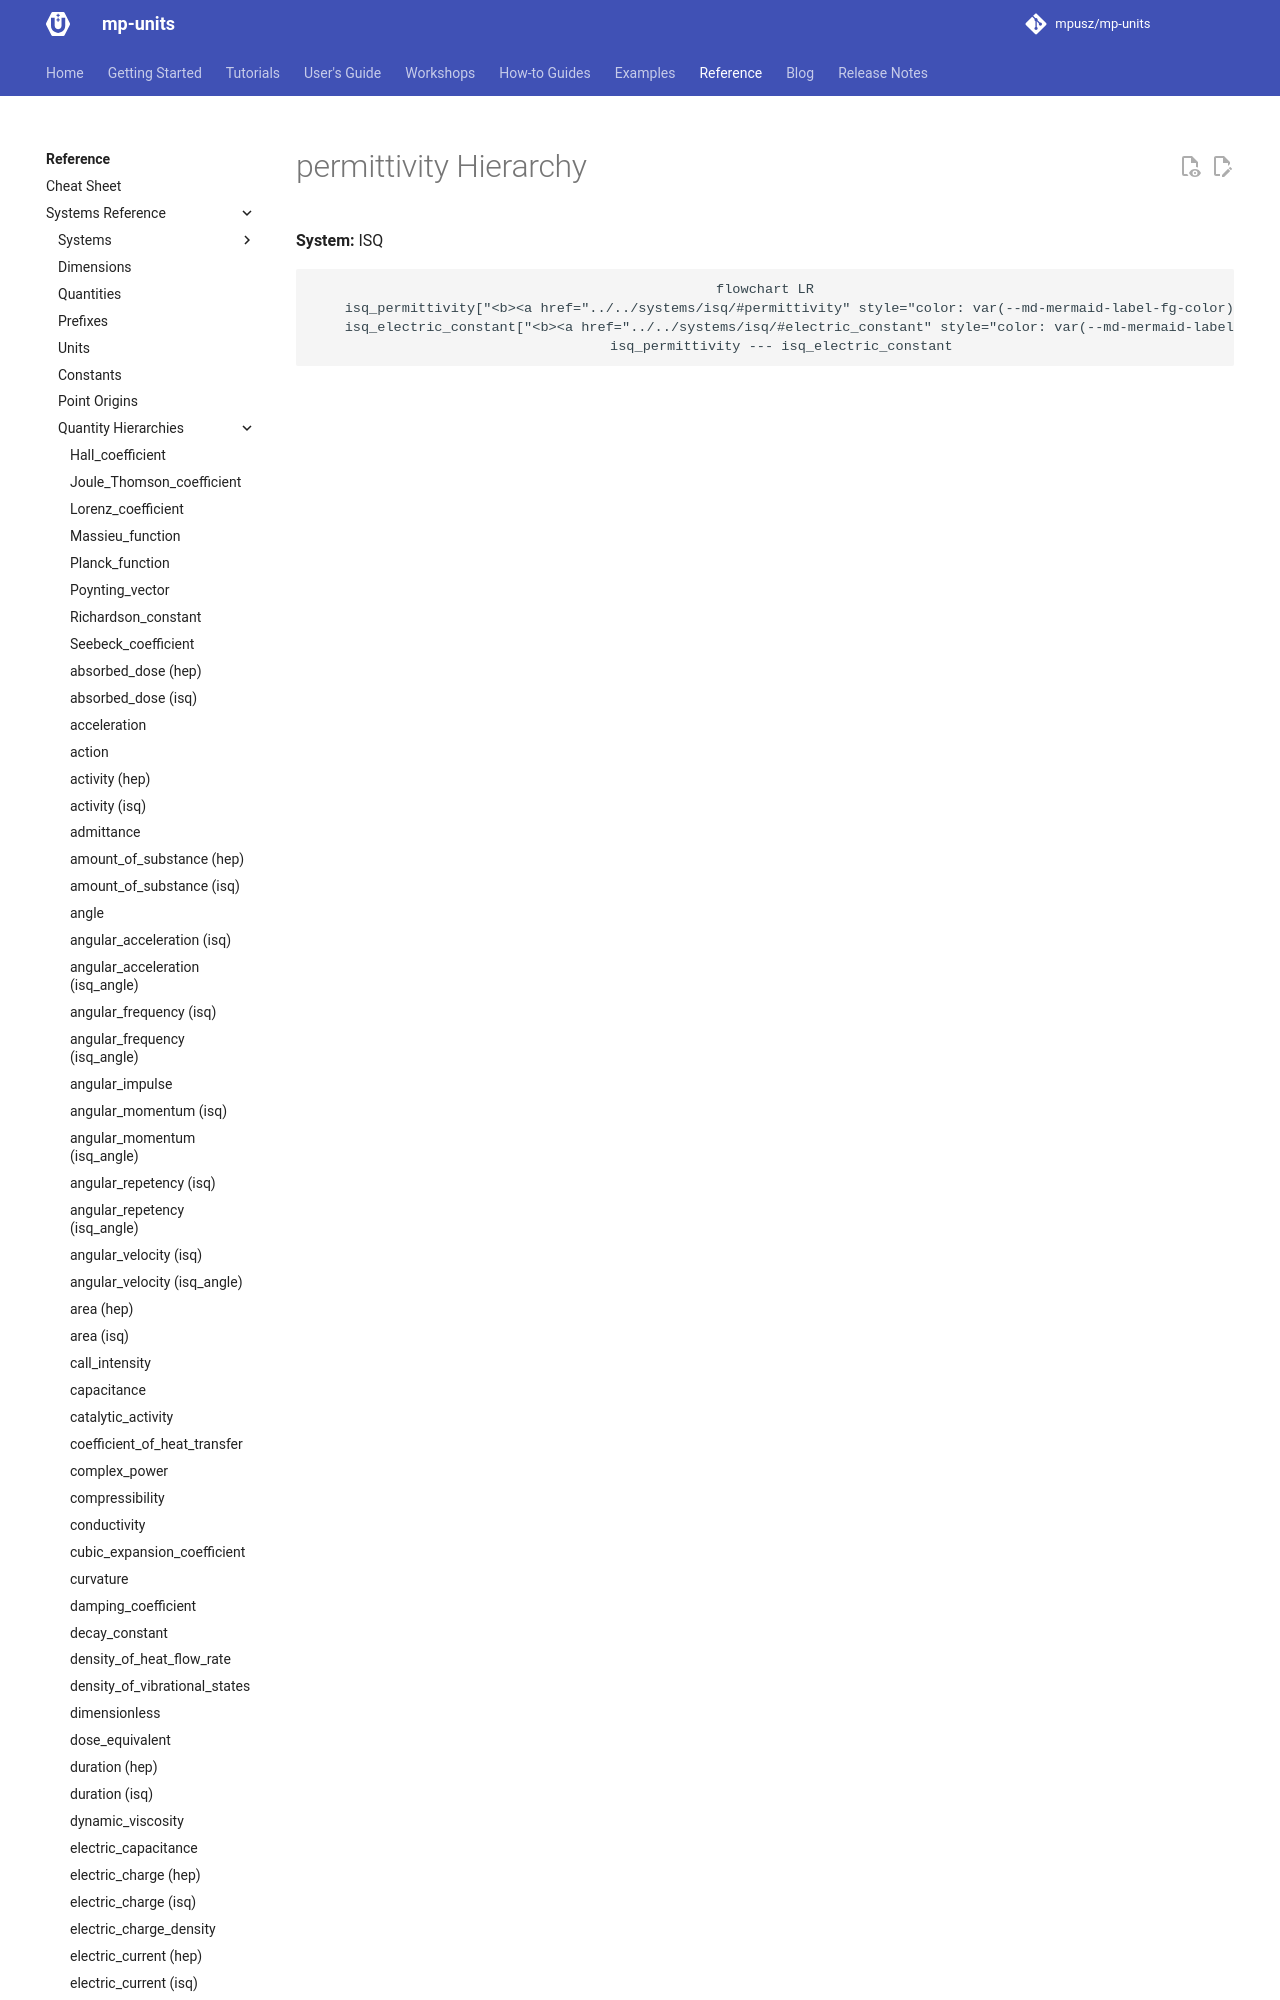

repository: mpusz/mp-units · page: HEAD/reference/systems_reference/hierarchies/permittivity/index.html · generator: mkdocs

<!-- This file is auto-generated. Do not edit manually. -->
<!-- Run: python3 scripts/systems_reference.py --force -->

# permittivity Hierarchy

**System:** ISQ

```mermaid
flowchart LR
    isq_permittivity["<b><a href="../../systems/isq/#permittivity" style="color: var(--md-mermaid-label-fg-color); text-decoration: none;">isq::permittivity</a></b><br><i>(<a href="../../systems/isq/#electric_flux_density" style="color: var(--md-mermaid-label-fg-color); te
